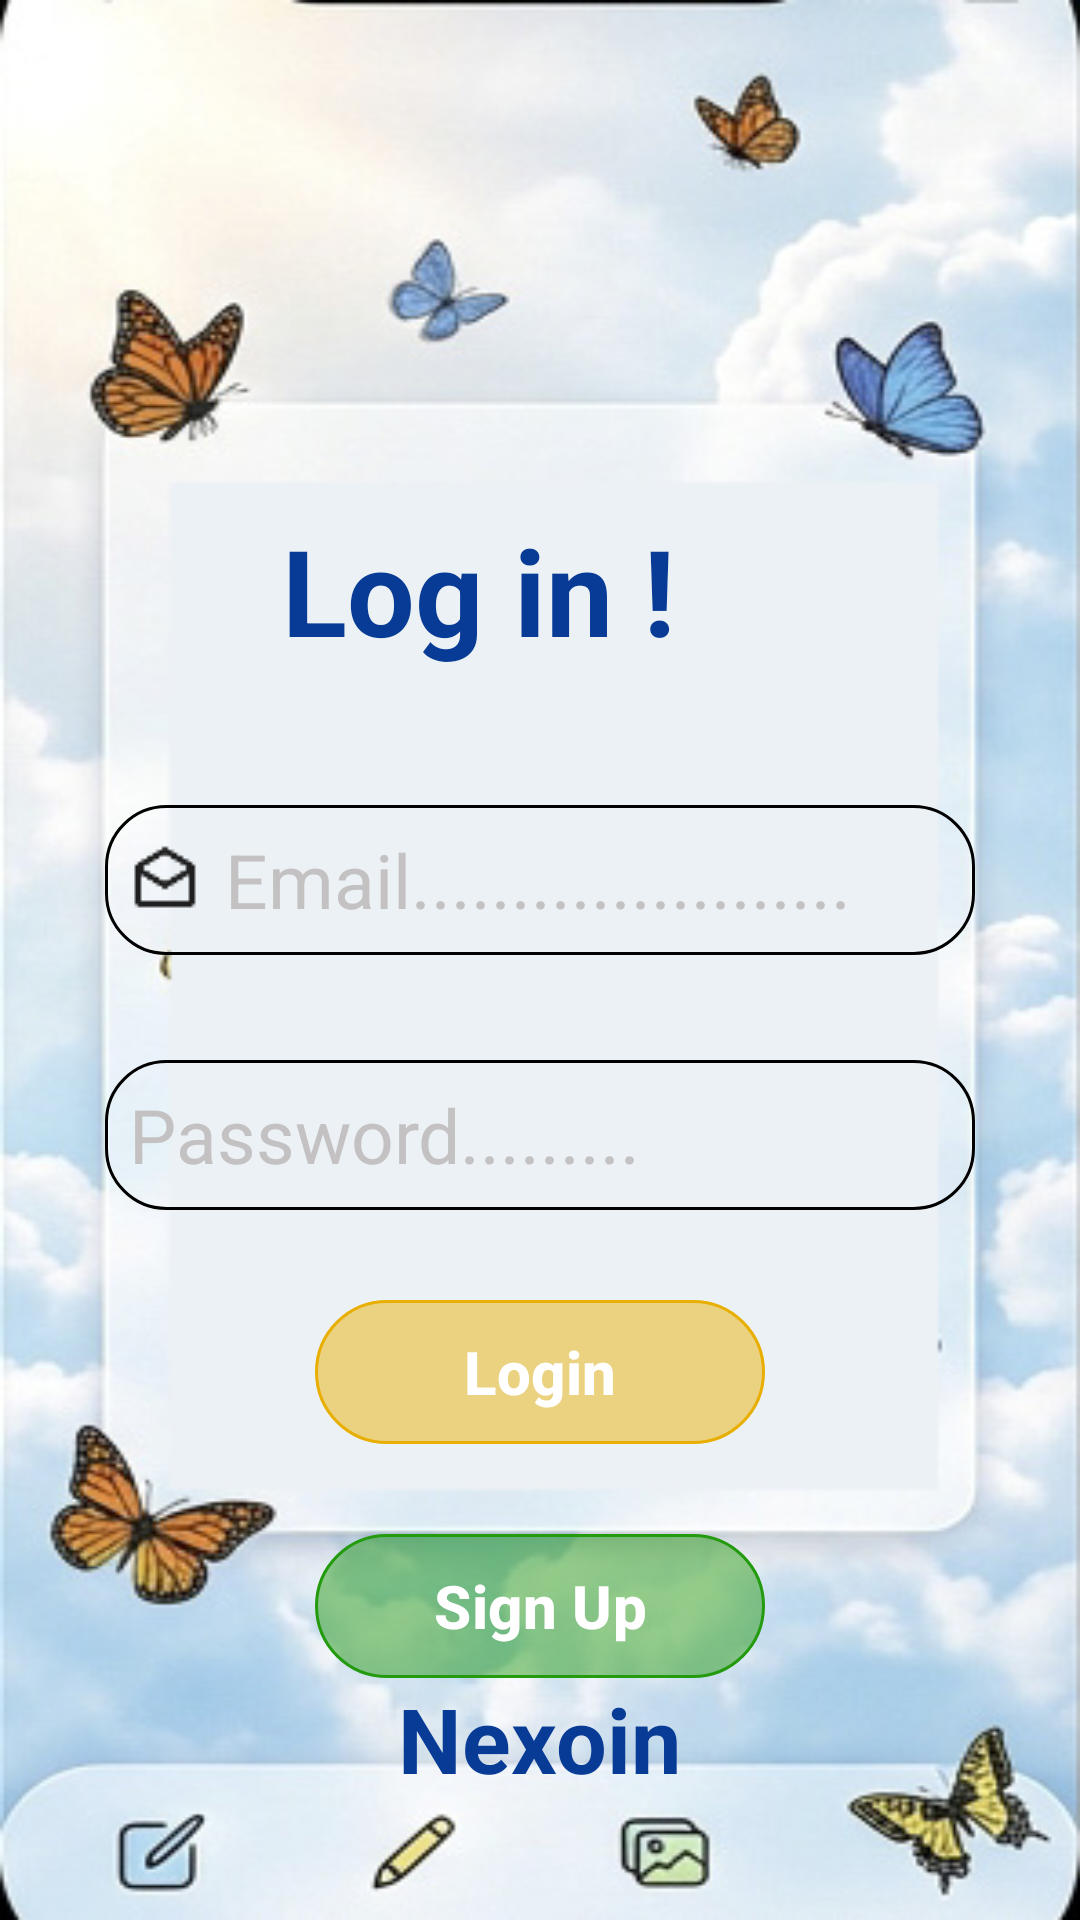

Write the Android layout XML for this screen, with the resource values it uses.
<!-- AndroidManifest.xml: application theme Theme.NexoinVaulit -->
<!-- res/layout/signup_activity.xml -->
<LinearLayout
    xmlns:android="http://schemas.android.com/apk/res/android"
    xmlns:app="http://schemas.android.com/apk/res-auto"
    xmlns:tools="http://schemas.android.com/tools"
    android:layout_width="match_parent"
    android:layout_height="match_parent"
    tools:context=".signup"
    android:orientation="vertical"
    android:background="@drawable/app_bg"
    android:padding="35dp">
    <TextView
        android:layout_width="200dp"
        android:layout_height="wrap_content"
        android:text="Log in !"
        android:paddingStart="14dp"
        android:paddingBottom="5dp"
        android:textSize="40sp"
        android:textColor="@color/blue"
        android:textStyle="bold"
        android:layout_marginTop="135dp"
        android:layout_gravity="center"/>

    <EditText
        android:id="@+id/emailEditText"
        android:layout_width="match_parent"
        android:layout_height="50dp"
        android:textSize="25sp"
        android:textColor="@color/black"
        android:hint="Email......................"
        android:layout_marginTop="40dp"
        android:textColorHint="@color/gray"
        android:background="@drawable/edit_text"
        android:drawableLeft="@drawable/mail_24dp"
        android:drawablePadding="8dp"
        android:paddingStart="8dp"
        android:inputType="textEmailAddress"
        />

    <EditText
        android:id="@+id/passwordEditText"
        android:layout_width="match_parent"
        android:layout_height="50dp"
        android:hint="Password........."
        android:layout_marginTop="35dp"
        android:background="@drawable/edit_text"
        android:drawableLeft="@drawable/lock_24dp"
        android:drawablePadding="8dp"
        android:textColor="@color/black"
        android:textColorHint="@color/gray"
        android:paddingStart="8dp"
        android:textSize="25sp"
        android:inputType="textPassword"/>

    <com.google.android.material.button.MaterialButton
        android:id="@+id/loginButton"
        android:layout_width="150dp"
        android:layout_height="wrap_content"
        android:layout_gravity="center"
        android:layout_marginTop="30dp"
        android:text="Login"
        android:textColor="@color/white"
        android:textSize="20sp"
        android:textStyle="bold"
        app:cornerRadius="24dp"
        app:rippleColor="@color/teal_700"
        android:background="@drawable/button_bg"
        app:backgroundTint="@color/orange"/>

    <com.google.android.material.button.MaterialButton
        android:id="@+id/signupButton"
        android:layout_width="150dp"
        android:layout_height="wrap_content"
        android:layout_gravity="center"
        android:layout_marginTop="30dp"
        android:text="Sign Up"
        android:textColor="@color/white"
        app:rippleColor="@color/teal_700"
        android:textSize="20sp"
        android:textStyle="bold"
        app:cornerRadius="24dp"
        android:background="@drawable/button_bg"
        app:backgroundTint="@color/green"/>


    
    <View
        android:layout_width="match_parent"
        android:layout_height="0dp"
        android:layout_weight="1"/>

    
    <TextView
        android:layout_width="wrap_content"
        android:layout_height="wrap_content"
        android:text="Nexoin"
        android:textSize="30sp"
        android:textColor="@color/blue"
        android:textStyle="bold"
        android:layout_gravity="center_horizontal"
        android:layout_marginBottom="50dp"/>
</LinearLayout>
<!-- resources referenced by this layout -->
<resources>
  <color name="black">#FF000000</color>
  <color name="blue">#073B95</color>
  <color name="gray">#C3C1C1</color>
  <color name="green">#249A0F</color>
  <color name="orange">#E8AF02</color>
  <color name="teal_700">#FF018786</color>
  <color name="white">#FFFFFFFF</color>
  <!-- drawable app_bg: jpg bitmap (drawable, 86965 bytes) -->
  <!-- drawable button_bg (drawable) -->
  <?xml version="1.0" encoding="utf-8"?>
  <selector xmlns:android="http://schemas.android.com/apk/res/android">
      <item android:state_pressed="true">
          <shape>
              <solid android:color="#20008000" /> 
              <stroke
                  android:width="1dp"
                  android:color="#76CDF4" />
              <corners android:radius="20dp" /> 
          </shape>
      </item>
      <item>
          <shape>
              <solid android:color="@android:color/transparent" /> 
              <solid android:color="@color/t_white" />
              <stroke
                  android:width="1dp"
                  android:color="@color/green" /> 
              <corners android:radius="50dp" />
          </shape>
      </item>
  </selector>
  <!-- drawable edit_text (drawable) -->
  <?xml version="1.0" encoding="utf-8"?>
  <shape xmlns:android="http://schemas.android.com/apk/res/android"
      android:shape="rectangle">
      <solid android:color="@android:color/transparent" />
      <stroke
          android:width="1dp"
          android:color="@color/black" />
      <corners android:radius="20dp" />
  </shape>
  <!-- drawable mail_24dp: png bitmap (drawable, 517 bytes) -->
  <style name="Theme.NexoinVaulit" parent="Base.Theme.NexoinVaulit" />
  <color name="t_white">#7AFBFAFA</color>
  <style name="Base.Theme.NexoinVaulit" parent="Theme.Material3.DayNight.NoActionBar">
          
          
      </style>
</resources>
